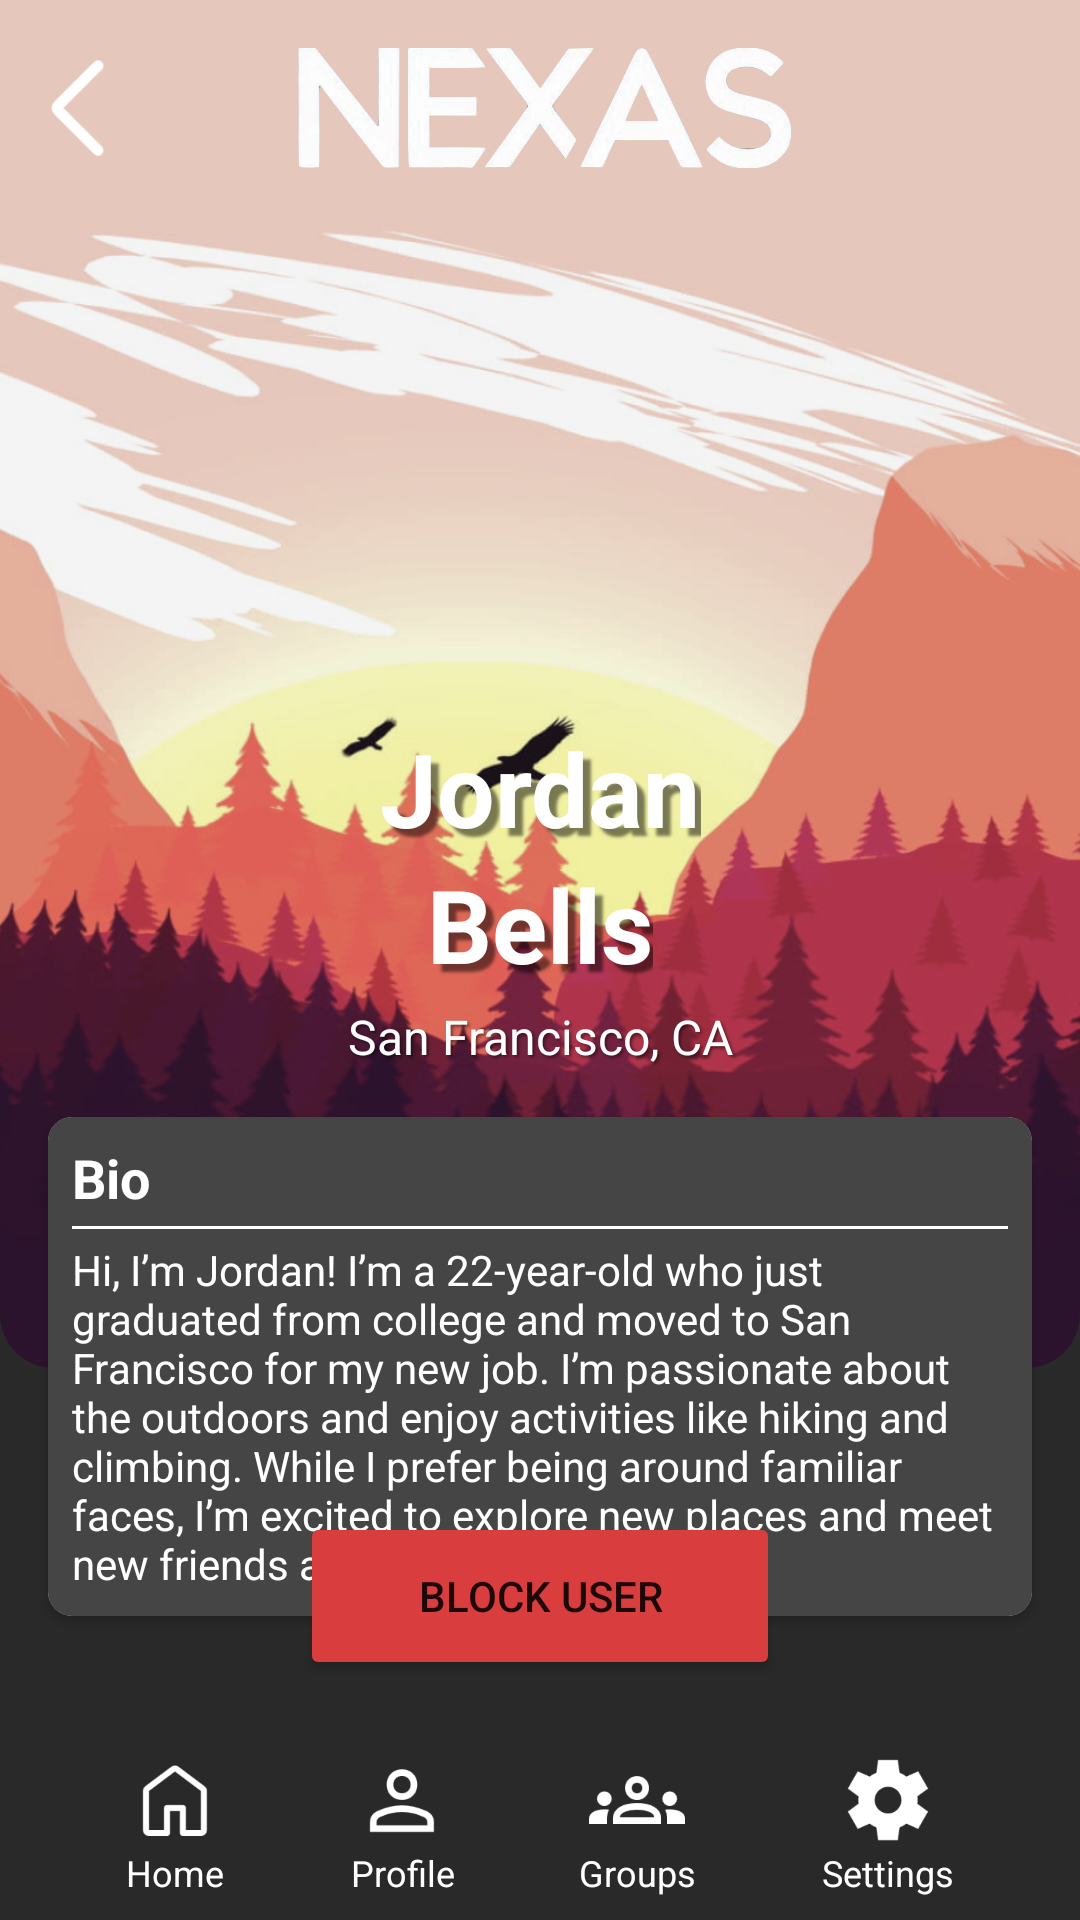

Layout XML and referenced resources for this Android screen:
<!-- AndroidManifest.xml: application theme Theme.Nexas -->
<!-- res/layout/fragment_profile.xml -->
<androidx.constraintlayout.widget.ConstraintLayout
    xmlns:android="http://schemas.android.com/apk/res/android"
    xmlns:app="http://schemas.android.com/apk/res-auto"
    xmlns:tools="http://schemas.android.com/tools"
    android:layout_width="match_parent"
    android:layout_height="match_parent"
    tools:context=".ProfileFragment">

    <View
        android:id="@+id/backgroundGuide"
        android:layout_width="match_parent"
        android:layout_height="1dp"
        android:background="@android:color/transparent"
        app:layout_constraintStart_toStartOf="parent"
        app:layout_constraintEnd_toEndOf="parent"
        app:layout_constraintTop_toTopOf="@+id/bioCard"
        app:layout_constraintBottom_toBottomOf="@+id/bioCard" />

    
    <com.google.android.material.imageview.ShapeableImageView
        android:id="@+id/backgroundImage"
        android:layout_width="0dp"
        android:layout_height="0dp"
        android:scaleType="centerCrop"
        android:src="@drawable/jordan_background"
        app:shapeAppearanceOverlay="@style/RoundedBottom"
        app:layout_constraintBottom_toBottomOf="@+id/backgroundGuide"
        app:layout_constraintEnd_toEndOf="parent"
        app:layout_constraintStart_toStartOf="parent"
        app:layout_constraintTop_toTopOf="parent"
        app:layout_constraintVertical_bias="0.5" />

    
    <ImageView
        android:id="@+id/nexasName"
        android:layout_width="wrap_content"
        android:layout_height="40dp"
        android:src="@drawable/nexas_name"
        android:layout_marginTop="16dp"
        app:layout_constraintTop_toTopOf="parent"
        app:layout_constraintStart_toStartOf="parent"
        app:layout_constraintEnd_toEndOf="parent"
        android:background="@android:color/transparent"/>

    <ImageButton
        android:id="@+id/backButton"
        android:layout_width="40dp"
        android:layout_height="40dp"
        android:src="@drawable/back_arrow"
        android:layout_marginStart="16dp"
        android:scaleType="fitCenter"
        android:background="@android:color/transparent"
        app:layout_constraintBottom_toBottomOf="@+id/nexasName"
        app:layout_constraintStart_toStartOf="parent"
        app:layout_constraintTop_toTopOf="@+id/nexasName" />

    
    <com.google.android.material.imageview.ShapeableImageView
        android:id="@+id/profileImage"
        android:layout_width="160dp"
        android:layout_height="160dp"
        android:layout_marginTop="8dp"
        app:layout_constraintTop_toBottomOf="@id/nexasName"
        app:layout_constraintStart_toStartOf="parent"
        app:layout_constraintEnd_toEndOf="parent"
        app:shapeAppearanceOverlay="@style/Circular"
        app:srcCompat="@drawable/jordenbells" />

    
    <TextView
        android:id="@+id/profileFirstName"
        android:layout_width="wrap_content"
        android:layout_height="wrap_content"
        android:layout_marginTop="16dp"
        android:background="@android:color/transparent"
        android:elevation="2dp"
        android:text="Jordan"
        android:textAppearance="@style/TextAppearance.AppCompat.Large"
        android:textColor="@color/white"
        android:textSize="34sp"
        android:textStyle="bold"
        android:shadowColor="@color/text_shadow"
        android:shadowDx="8"
        android:shadowDy="8"
        android:shadowRadius="2"
        app:layout_constraintEnd_toEndOf="parent"
        app:layout_constraintStart_toStartOf="parent"
        app:layout_constraintTop_toBottomOf="@id/profileImage" />

    <TextView
        android:id="@+id/profileLastName"
        android:layout_width="wrap_content"
        android:layout_height="wrap_content"
        android:background="@android:color/transparent"
        android:elevation="2dp"
        android:text="Bells"
        android:textAppearance="@style/TextAppearance.AppCompat.Large"
        android:textColor="@color/white"
        android:textSize="34sp"
        android:textStyle="bold"
        android:shadowColor="@color/text_shadow"
        android:shadowDx="8"
        android:shadowDy="8"
        android:shadowRadius="2"
        app:layout_constraintEnd_toEndOf="parent"
        app:layout_constraintStart_toStartOf="parent"
        app:layout_constraintTop_toBottomOf="@id/profileFirstName" />

    
    <TextView
        android:id="@+id/profileLocation"
        android:layout_width="match_parent"
        android:layout_height="wrap_content"
        android:layout_marginTop="4dp"
        android:background="@android:color/transparent"
        android:elevation="2dp"
        android:text="San Francisco, CA"
        android:textAlignment="center"
        android:textColor="@color/white"
        android:textSize="16sp"
        android:shadowColor="@color/text_shadow"
        android:shadowDx="2"
        android:shadowDy="2"
        android:shadowRadius="2"
        app:layout_constraintEnd_toEndOf="parent"
        app:layout_constraintStart_toStartOf="parent"
        app:layout_constraintTop_toBottomOf="@id/profileLastName" />

    
    <androidx.cardview.widget.CardView
        android:id="@+id/bioCard"
        android:layout_width="0dp"
        android:layout_height="wrap_content"
        android:layout_margin="16dp"
        app:cardCornerRadius="8dp"
        app:layout_constraintTop_toBottomOf="@id/profileLocation"
        app:layout_constraintStart_toStartOf="parent"
        app:layout_constraintEnd_toEndOf="parent">

        <LinearLayout
            android:layout_width="match_parent"
            android:layout_height="match_parent"
            android:orientation="vertical"
            android:padding="8dp"
            android:background="@color/box_background" >

            
            <TextView
                android:id="@+id/bioTitle"
                android:layout_width="wrap_content"
                android:layout_height="wrap_content"
                android:text="Bio"
                android:backgroundTint="@android:color/transparent"
                android:textColor="@color/white"
                android:textSize="18sp"
                android:textStyle="bold" />

            
            <View
                android:layout_width="match_parent"
                android:layout_height="1dp"
                android:layout_marginTop="4dp"
                android:layout_marginBottom="4dp"
                android:background="@color/white" />

            
            <TextView
                android:id="@+id/bioText"
                android:layout_width="match_parent"
                android:layout_height="wrap_content"
                android:backgroundTint="@android:color/transparent"
                android:text="Hi, I’m Jordan! I’m a 22-year-old who just graduated from college and moved to San Francisco for my new job. I’m passionate about the outdoors and enjoy activities like hiking and climbing. While I prefer being around familiar faces, I’m excited to explore new places and meet new friends along the way."
                android:textColor="@color/white"
                android:textSize="14sp"
                tools:ignore="HardcodedText" />
        </LinearLayout>
    </androidx.cardview.widget.CardView>

    <Button
        android:id="@+id/blockButton"
        android:layout_width="160dp"
        android:layout_height="56dp"
        android:layout_margin="16dp"
        android:text="Block User"
        android:backgroundTint="@color/red"
        app:layout_constraintBottom_toTopOf="@+id/tabs"
        app:layout_constraintEnd_toEndOf="parent"
        app:layout_constraintStart_toStartOf="parent" />

    
    <include
        android:id="@+id/tabs"
        layout="@layout/tab_manager"
        android:layout_width="match_parent"
        android:layout_height="64dp"
        app:layout_constraintEnd_toEndOf="parent"
        app:layout_constraintStart_toStartOf="parent"
        app:layout_constraintBottom_toBottomOf="parent" />

</androidx.constraintlayout.widget.ConstraintLayout>
<!-- res/layout/tab_manager.xml (included above) -->
<?xml version="1.0" encoding="utf-8"?>
<androidx.constraintlayout.widget.ConstraintLayout xmlns:android="http://schemas.android.com/apk/res/android"
    xmlns:app="http://schemas.android.com/apk/res-auto"
    android:layout_width="match_parent"
    android:layout_height="64dp">

    <LinearLayout
        android:id="@+id/homeButton"
        android:layout_width="wrap_content"
        android:layout_height="wrap_content"
        android:orientation="vertical"
        android:gravity="center"
        app:layout_constraintBottom_toBottomOf="parent"
        app:layout_constraintStart_toStartOf="parent"
        app:layout_constraintTop_toTopOf="parent"
        app:layout_constraintEnd_toStartOf="@+id/myProfileButton">

        <ImageView
            android:id="@+id/homeImage"
            android:layout_width="32dp"
            android:layout_height="32dp"
            android:src="@drawable/home"
            android:background="@android:color/transparent"
            app:tint="@color/white" />

        <TextView
            android:id="@+id/homeText"
            android:layout_width="wrap_content"
            android:layout_height="wrap_content"
            android:text="Home"
            android:textSize="12sp"
            android:textColor="@color/white"
            android:gravity="center" />
    </LinearLayout>

    <LinearLayout
        android:id="@+id/myProfileButton"
        android:layout_width="wrap_content"
        android:layout_height="wrap_content"
        android:orientation="vertical"
        android:gravity="center"
        app:layout_constraintBottom_toBottomOf="parent"
        app:layout_constraintStart_toEndOf="@id/homeButton"
        app:layout_constraintTop_toTopOf="parent"
        app:layout_constraintEnd_toStartOf="@+id/groupsButton">

        <ImageView
            android:id="@+id/myProfileImage"
            android:layout_width="32dp"
            android:layout_height="32dp"
            android:src="@drawable/profile"
            android:background="@android:color/transparent"
            app:tint="@color/white" />

        <TextView
            android:id="@+id/myProfileText"
            android:layout_width="wrap_content"
            android:layout_height="wrap_content"
            android:text="Profile"
            android:textSize="12sp"
            android:textColor="@color/white"
            android:gravity="center" />
    </LinearLayout>

    <LinearLayout
        android:id="@+id/groupsButton"
        android:layout_width="wrap_content"
        android:layout_height="wrap_content"
        android:orientation="vertical"
        android:gravity="center"
        app:layout_constraintBottom_toBottomOf="parent"
        app:layout_constraintStart_toEndOf="@id/myProfileButton"
        app:layout_constraintTop_toTopOf="parent"
        app:layout_constraintEnd_toStartOf="@+id/settingsButton">

        <ImageView
            android:id="@+id/groupsImage"
            android:layout_width="32dp"
            android:layout_height="32dp"
            android:src="@drawable/groups"
            android:background="@android:color/transparent"
            app:tint="@color/white" />

        <TextView
            android:id="@+id/groupsText"
            android:layout_width="wrap_content"
            android:layout_height="wrap_content"
            android:text="Groups"
            android:textSize="12sp"
            android:textColor="@color/white"
            android:gravity="center" />
    </LinearLayout>

    <LinearLayout
        android:id="@+id/settingsButton"
        android:layout_width="wrap_content"
        android:layout_height="wrap_content"
        android:orientation="vertical"
        android:gravity="center"
        app:layout_constraintBottom_toBottomOf="parent"
        app:layout_constraintStart_toEndOf="@id/groupsButton"
        app:layout_constraintTop_toTopOf="parent"
        app:layout_constraintEnd_toEndOf="parent">

        <ImageView
            android:id="@+id/settingsImage"
            android:layout_width="32dp"
            android:layout_height="32dp"
            android:src="@drawable/settings"
            android:background="@android:color/transparent"
            app:tint="@color/white" />

        <TextView
            android:id="@+id/settingsText"
            android:layout_width="wrap_content"
            android:layout_height="wrap_content"
            android:text="Settings"
            android:textSize="12sp"
            android:textColor="@color/white"
            android:gravity="center" />
    </LinearLayout>

</androidx.constraintlayout.widget.ConstraintLayout>
<!-- resources referenced by this layout -->
<resources>
  <color name="box_background">#FF454545</color>
  <color name="red">#FFD93D3D</color>
  <color name="text_shadow">#7F000000</color>
  <color name="white">#FFFFFFFF</color>
  <!-- drawable back_arrow: png bitmap (drawable, 1365 bytes) -->
  <!-- drawable groups: png bitmap (drawable, 3135 bytes) -->
  <!-- drawable home: png bitmap (drawable, 2114 bytes) -->
  <!-- drawable jordan_background: png bitmap (drawable, 527381 bytes) -->
  <!-- drawable nexas_name: png bitmap (drawable, 69909 bytes) -->
  <!-- drawable profile: png bitmap (drawable, 2514 bytes) -->
  <!-- drawable settings: png bitmap (drawable, 3611 bytes) -->
  <style name="Circular">
          <item name="cornerSize">50%</item>
      </style>
  <style name="RoundedBottom">
          <item name="cornerSizeBottomLeft">5% </item>
          <item name="cornerSizeBottomRight">5% </item>
      </style>
  <style name="Theme.Nexas" parent="Theme.MaterialComponents.DayNight.NoActionBar">
          <item name="android:windowBackground">@color/background</item>
  
          
          <item name="colorPrimary">@color/mint</item>
          <item name="colorPrimaryVariant">@color/purple_700</item>
          <item name="colorOnPrimary">@color/white</item>
          
          <item name="colorSecondary">@color/teal_200</item>
          <item name="colorSecondaryVariant">@color/teal_700</item>
          <item name="colorOnSecondary">@color/black</item>
          
      </style>
  <color name="background">#FF292929</color>
  <color name="mint">#FF50BB88</color>
  <color name="purple_700">#FF3700B3</color>
  <color name="teal_200">#FF03DAC5</color>
  <color name="teal_700">#FF018786</color>
  <color name="black">#FF000000</color>
</resources>
